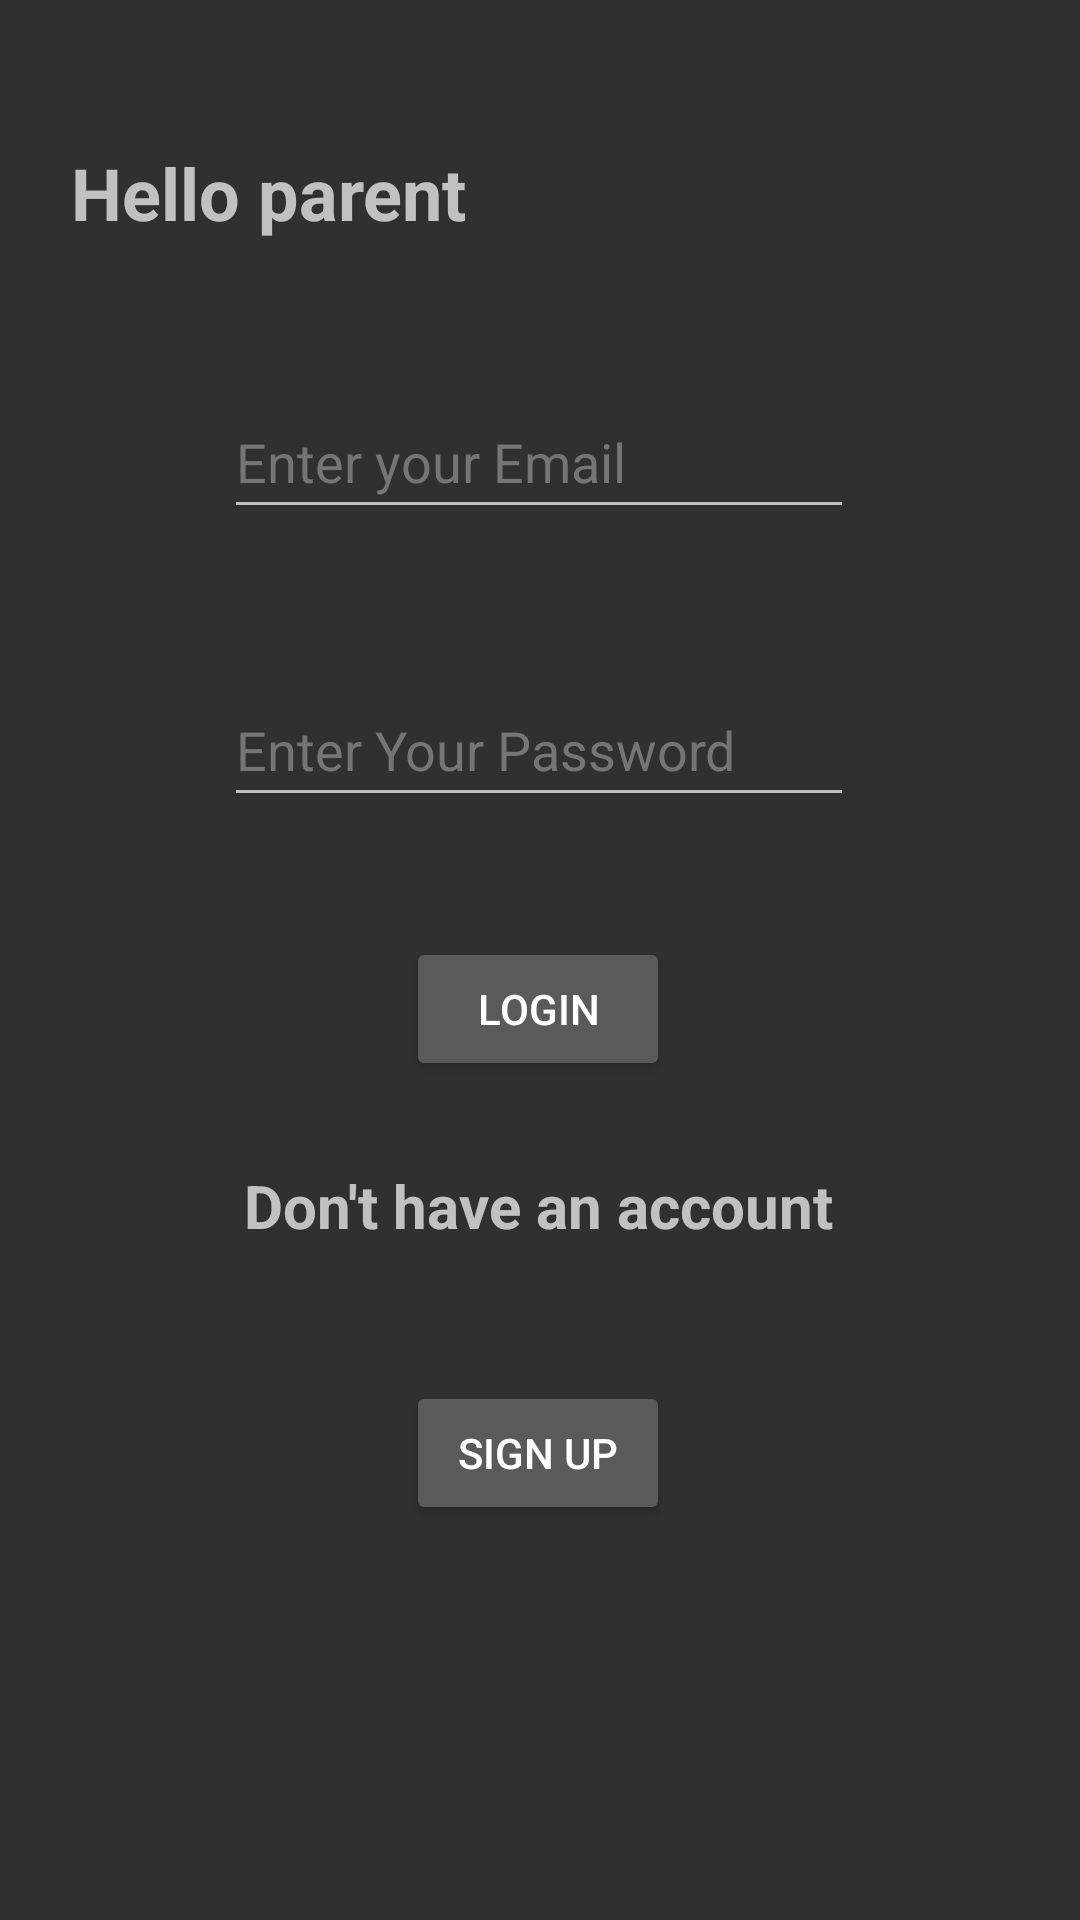

Here is an Android app screen rendered from its layout file. Give the layout XML and the strings, colors and styles it references.
<!-- AndroidManifest.xml: application theme Theme.AppCompat.NoActionBar -->
<!-- res/layout/activity_parent_login.xml -->
<?xml version="1.0" encoding="utf-8"?>
<androidx.constraintlayout.widget.ConstraintLayout xmlns:android="http://schemas.android.com/apk/res/android"
    xmlns:app="http://schemas.android.com/apk/res-auto"
    xmlns:tools="http://schemas.android.com/tools"
    android:layout_width="match_parent"
    android:layout_height="match_parent"
    tools:context=".ParentLogin">

    <EditText
        android:id="@+id/etMail"
        android:layout_width="wrap_content"
        android:layout_height="wrap_content"
        android:layout_marginTop="48dp"
        android:autofillHints=""
        android:ems="10"
        android:hint="@string/etMail"
        android:inputType="textEmailAddress"
        android:minHeight="48dp"
        android:textColorHint="#757575"
        app:layout_constraintEnd_toEndOf="parent"
        app:layout_constraintHorizontal_bias="0.497"
        app:layout_constraintStart_toStartOf="parent"
        app:layout_constraintTop_toBottomOf="@+id/textView2" />

    <TextView
        android:id="@+id/textView2"
        android:layout_width="wrap_content"
        android:layout_height="wrap_content"
        android:layout_marginTop="48dp"
        android:text="@string/tvGreet"
        android:textSize="24sp"
        android:textStyle="bold"
        app:layout_constraintEnd_toEndOf="parent"
        app:layout_constraintHorizontal_bias="0.104"
        app:layout_constraintStart_toStartOf="parent"
        app:layout_constraintTop_toTopOf="parent" />

    <EditText
        android:id="@+id/etpass"
        android:layout_width="wrap_content"
        android:layout_height="wrap_content"
        android:layout_marginTop="48dp"
        android:autofillHints=""
        android:ems="10"
        android:hint="@string/etPass"
        android:inputType="textPassword"
        android:minHeight="48dp"
        android:textColorHint="#757575"
        app:layout_constraintEnd_toEndOf="parent"
        app:layout_constraintHorizontal_bias="0.497"
        app:layout_constraintStart_toStartOf="parent"
        app:layout_constraintTop_toBottomOf="@+id/etMail" />

    <Button
        android:id="@+id/btnlogin"
        android:layout_width="wrap_content"
        android:layout_height="wrap_content"
        android:layout_marginTop="40dp"
        android:text="@string/btnLogin"
        app:layout_constraintEnd_toEndOf="parent"
        app:layout_constraintHorizontal_bias="0.498"
        app:layout_constraintStart_toStartOf="parent"
        app:layout_constraintTop_toBottomOf="@+id/etpass" />

    <Button
        android:id="@+id/btnSignup"
        android:layout_width="wrap_content"
        android:layout_height="wrap_content"
        android:layout_marginTop="36dp"
        android:text="@string/btnSignup"
        app:layout_constraintBottom_toBottomOf="parent"
        app:layout_constraintEnd_toEndOf="parent"
        app:layout_constraintHorizontal_bias="0.498"
        app:layout_constraintStart_toStartOf="parent"
        app:layout_constraintTop_toBottomOf="@+id/tvCreate"
        app:layout_constraintVertical_bias="0.063" />

    <TextView
        android:id="@+id/tvCreate"
        android:layout_width="wrap_content"
        android:layout_height="wrap_content"
        android:layout_marginTop="28dp"
        android:text="@string/tvCreate"
        android:textSize="20sp"
        android:textStyle="bold"
        app:layout_constraintEnd_toEndOf="parent"
        app:layout_constraintHorizontal_bias="0.497"
        app:layout_constraintStart_toStartOf="parent"
        app:layout_constraintTop_toBottomOf="@+id/btnlogin" />
</androidx.constraintlayout.widget.ConstraintLayout>
<!-- resources referenced by this layout -->
<resources>
  <string name="btnLogin">Login</string>
  <string name="btnSignup">Sign up</string>
  <string name="etMail">Enter your Email</string>
  <string name="etPass">Enter Your Password</string>
  <string name="tvCreate">Don\'t have an account</string>
  <string name="tvGreet">Hello parent</string>
</resources>
